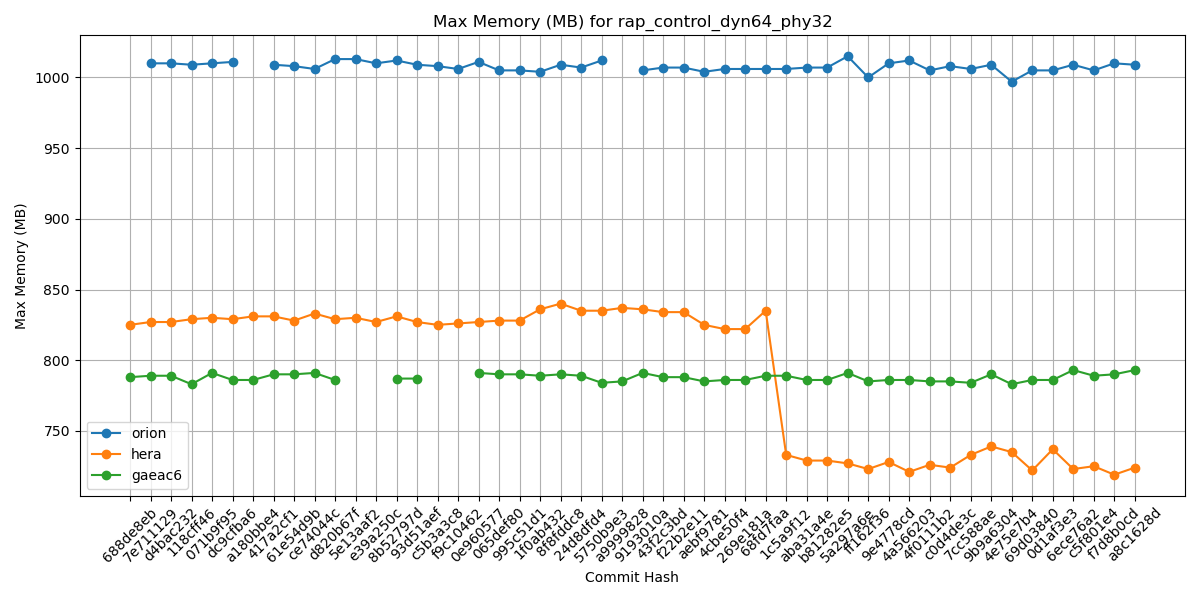

The table this chart was drawn from, first rows:
Hash, orion, hera, gaeac6
688de8eb, , 825, 788
7e711129, 1010, 827, 789
d4bac232, 1010, 827, 789
118cff46, 1009, 829, 783
071b9f95, 1010, 830, 791
dc9cfba6, 1011, 829, 786
a180bbe4, , 831, 786
417a2cf1, 1009, 831, 790
61e54d9b, 1008, 828, 790
ce74044c, 1006, 833, 791
d820b67f, 1013, 829, 786
5e13aaf2, 1013, 830, 
e39a250c, 1010, 827, 
8b52797d, 1012, 831, 787
93d51aef, 1009, 827, 787
c5b3a3c8, 1008, 825, 
f9c10462, 1006, 826, 
0e960577, 1011, 827, 791
065def80, 1005, 828, 790
995c51d1, 1005, 828, 790
1f0ab432, 1004, 836, 789
8f8fddc8, 1009, 840, 790
24d8dfd4, 1007, 835, 789
5750b9e3, 1012, 835, 784
a9999828, , 837, 785
9193010a, 1005, 836, 791
43f2c3bd, 1007, 834, 788
f22b2e11, 1007, 834, 788
aebf9781, 1004, 825, 785
4cbe50f4, 1006, 822, 786
269e181a, 1006, 822, 786
68fd7faa, 1006, 835, 789
1c5a9f12, 1006, 733, 789
aba31a4e, 1007, 729, 786
b81282e5, 1007, 729, 786
5a297a6e, 1015, 727, 791
ff162f36, 1000, 723, 785
9e4778cd, 1010, 728, 786
4a566203, 1012, 721, 786
4f0111b2, 1005, 726, 785
c0d4de3c, 1008, 724, 785
7cc588ae, 1006, 733, 784
9b9a6304, 1009, 739, 790
4e75e7b4, 997, 735, 783
69d03840, 1005, 722, 786
0d1af3e3, 1005, 737, 786
6ece76a2, 1009, 723, 793
c5f801e4, 1005, 725, 789
f7d8b0cd, 1010, 719, 790
a8c1628d, 1009, 724, 793
